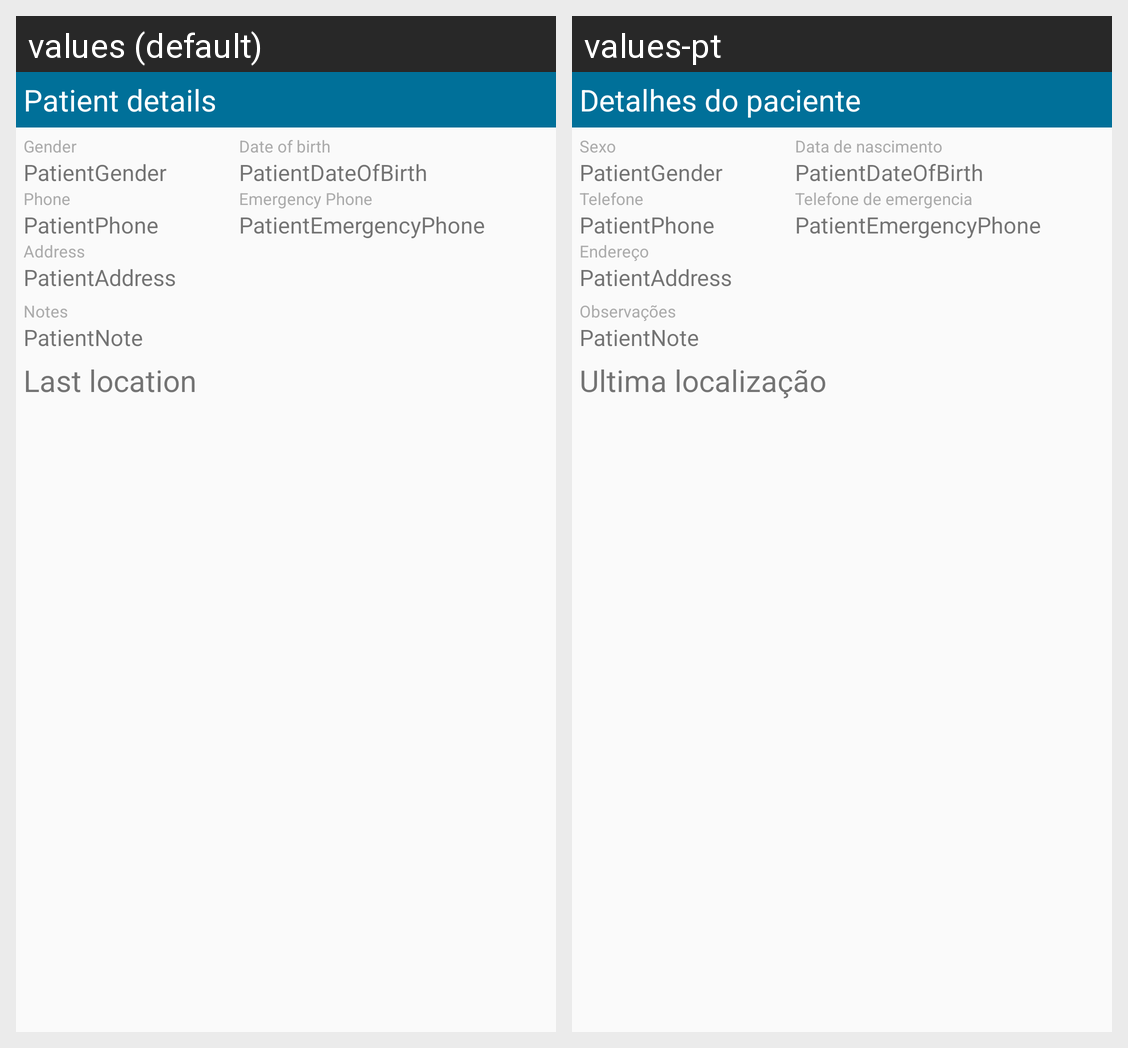

This grid shows one Android layout under two languages. Give, for every string resource on the screen, its name, the default text and each shown locale's text.
Android screen res/layout/fragment_patient_detail.xml rendered under 2 locales, left to right: values (default), values-pt. Device: Nexus 5 (rendered at 1080×1920; each locale shown at half size, 540×960, under a caption strip naming it); theme AppTheme.
Strings drawn on this screen, with the default value and each locale's value (text and hints the layout hard-codes, and strings that could not be matched under every locale, appear in the picture but are not listed):

patient_details
  values: Patient details
  values-pt: Detalhes do paciente

gender
  values: Gender
  values-pt: Sexo

date_of_birth
  values: Date of birth
  values-pt: Data de nascimento

phone
  values: Phone
  values-pt: Telefone

emergency_phone
  values: Emergency Phone
  values-pt: Telefone de emergencia

address
  values: Address
  values-pt: Endereço

notes
  values: Notes
  values-pt: Observações

last_location
  values: Last location
  values-pt: Ultima localização
